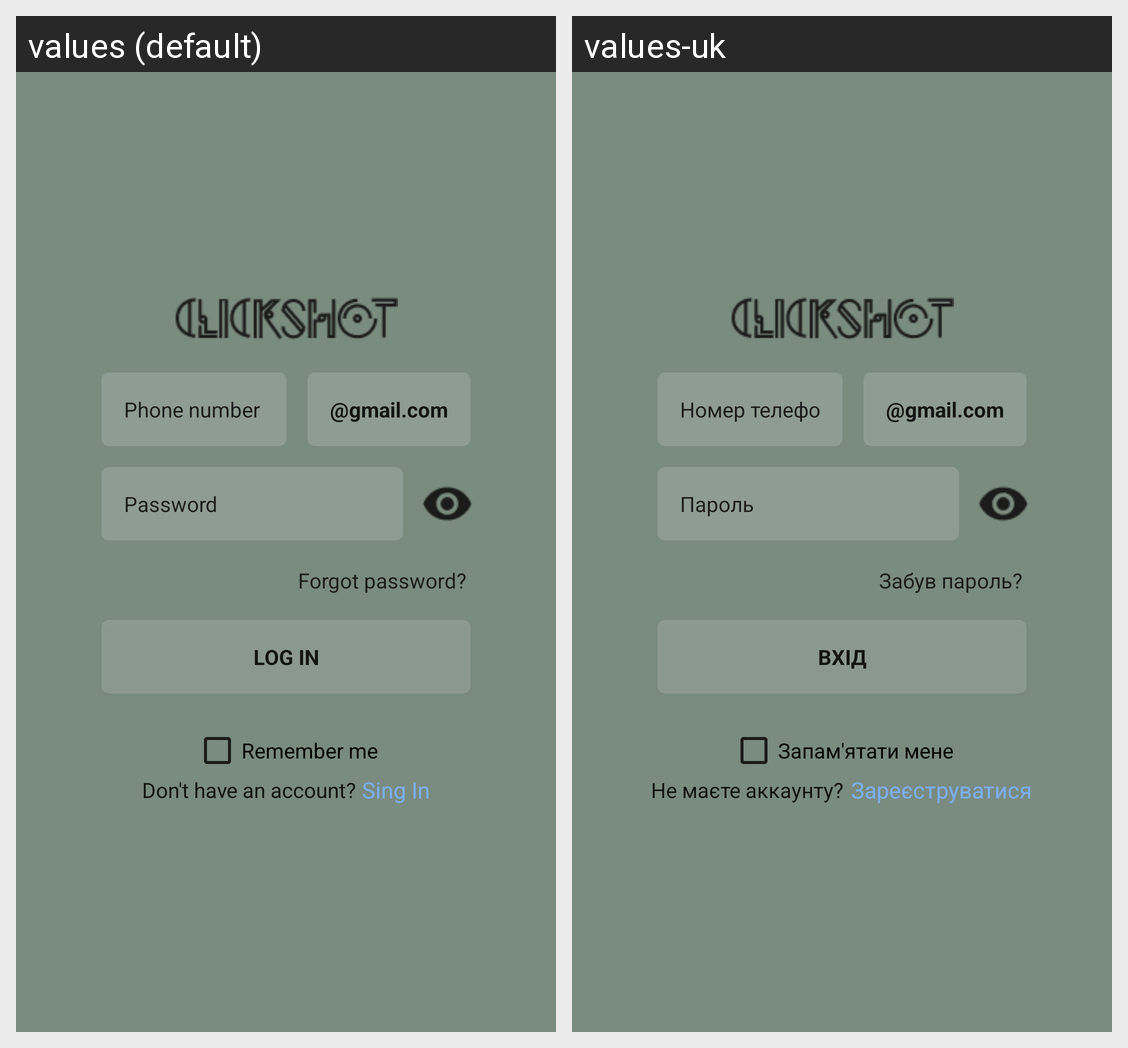

Here is an Android app screen in its default locale and in the app's own translations. Write out the translated-string differences for the strings that appear on this screen.
Android screen res/layout/activity_authorisation.xml rendered under 2 locales, left to right: values (default), values-uk. Device: Nexus 5 (rendered at 1080×1920; each locale shown at half size, 540×960, under a caption strip naming it); theme Theme.Instagram.Main_theme.
Strings drawn on this screen, with the default value and each locale's value (text and hints the layout hard-codes, and strings that could not be matched under every locale, appear in the picture but are not listed):

login_hint_phone
  values: Phone number
  values-uk: Номер телефону

gmail
  values: @gmail.com
  values-uk: @gmail.com  [not translated; the default value is used]

password_hint
  values: Password
  values-uk: Пароль

password_forgot
  values: Forgot password?
  values-uk: Забув пароль?

log_in
  values: Log In
  values-uk: Вхід

remember_me
  values: Remember me
  values-uk: Запам'ятати мене

do_not_have_an_acc
  values: Don't have an account?	
  values-uk: Не маєте аккаунту?	

sing_in
  values: Sing In
  values-uk: Зареєструватися
